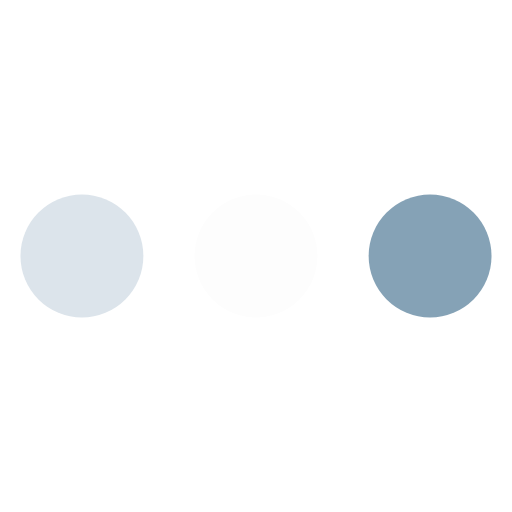
t = 0.00 s
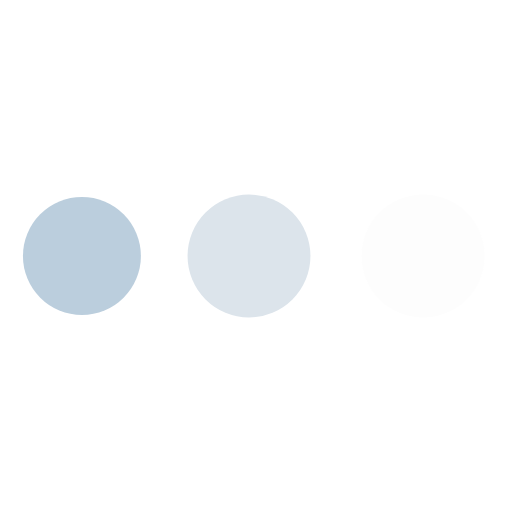
t = 0.69 s
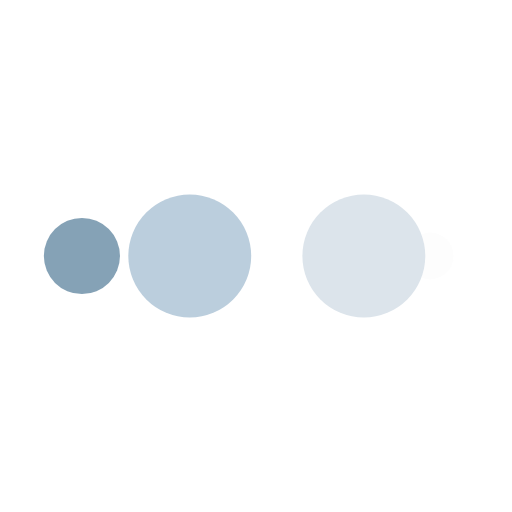
t = 1.16 s
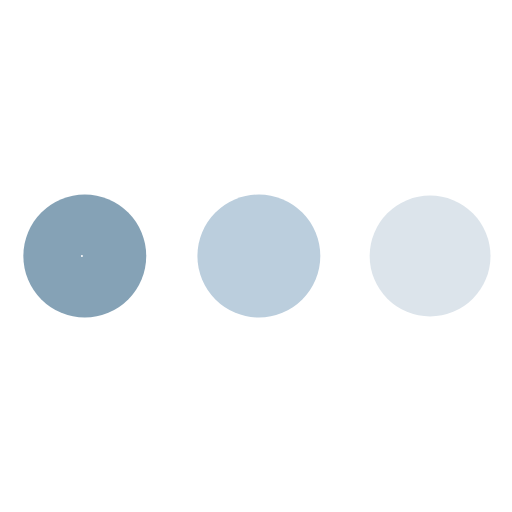
t = 1.85 s
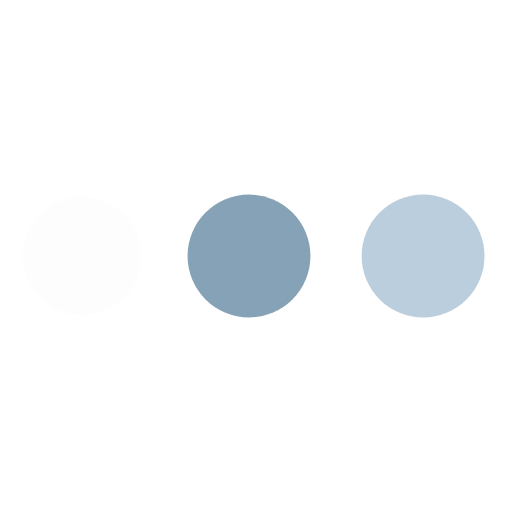
t = 2.55 s
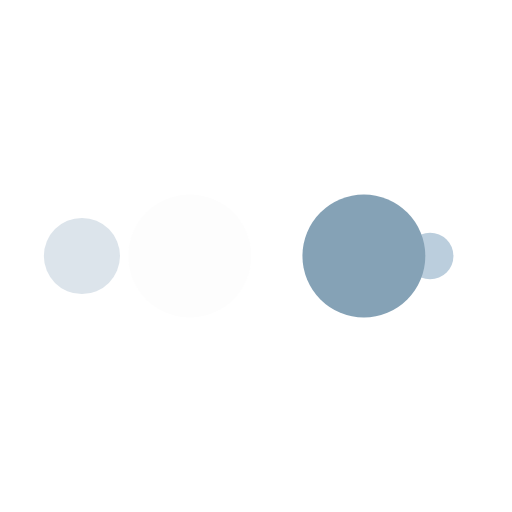
t = 3.01 s

The animated SVG that drew these frames (rendered in a browser with its animation timeline set to each time). Animation: 10 SMIL elements (animate=10); one cycle of 3.70 s, repeats indefinitely.

<svg xmlns="http://www.w3.org/2000/svg" xmlns:xlink="http://www.w3.org/1999/xlink"
  style="margin: auto; background: none; display: block; shape-rendering: auto;" viewBox="0 0 100 100"
  preserveAspectRatio="xMidYMid">
  <circle cx="84" cy="50" r="10" fill="#85a2b6">
    <animate attributeName="r" repeatCount="indefinite" dur="0.9259259259259258s" calcMode="spline" keyTimes="0;1"
      values="12;0" keySplines="0 0.5 0.5 1" begin="0s" />
    <animate attributeName="fill" repeatCount="indefinite" dur="3.7037037037037033s" calcMode="discrete"
      keyTimes="0;0.25;0.5;0.75;1" values="#85a2b6;#fdfdfd;#dce4eb;#bbcedd;#85a2b6" begin="0s" />
  </circle>
  <circle cx="16" cy="50" r="10" fill="#85a2b6">
    <animate attributeName="r" repeatCount="indefinite" dur="3.7037037037037033s" calcMode="spline"
      keyTimes="0;0.25;0.5;0.75;1" values="0;0;12;12;12" keySplines="0 0.5 0.5 1;0 0.5 0.5 1;0 0.5 0.5 1;0 0.5 0.5 1"
      begin="0s" />
    <animate attributeName="cx" repeatCount="indefinite" dur="3.7037037037037033s" calcMode="spline"
      keyTimes="0;0.25;0.5;0.75;1" values="16;16;16;50;84" keySplines="0 0.5 0.5 1;0 0.5 0.5 1;0 0.5 0.5 1;0 0.5 0.5 1"
      begin="0s" />
  </circle>
  <circle cx="50" cy="50" r="10" fill="#bbcedd">
    <animate attributeName="r" repeatCount="indefinite" dur="3.7037037037037033s" calcMode="spline"
      keyTimes="0;0.25;0.5;0.75;1" values="0;0;12;12;12" keySplines="0 0.5 0.5 1;0 0.5 0.5 1;0 0.5 0.5 1;0 0.5 0.5 1"
      begin="-0.9259259259259258s" />
    <animate attributeName="cx" repeatCount="indefinite" dur="3.7037037037037033s" calcMode="spline"
      keyTimes="0;0.25;0.5;0.75;1" values="16;16;16;50;84" keySplines="0 0.5 0.5 1;0 0.5 0.5 1;0 0.5 0.5 1;0 0.5 0.5 1"
      begin="-0.9259259259259258s" />
  </circle>
  <circle cx="84" cy="50" r="10" fill="#dce4eb">
    <animate attributeName="r" repeatCount="indefinite" dur="3.7037037037037033s" calcMode="spline"
      keyTimes="0;0.25;0.5;0.75;1" values="0;0;12;12;12" keySplines="0 0.5 0.5 1;0 0.5 0.5 1;0 0.5 0.5 1;0 0.5 0.5 1"
      begin="-1.8518518518518516s" />
    <animate attributeName="cx" repeatCount="indefinite" dur="3.7037037037037033s" calcMode="spline"
      keyTimes="0;0.25;0.5;0.75;1" values="16;16;16;50;84" keySplines="0 0.5 0.5 1;0 0.5 0.5 1;0 0.5 0.5 1;0 0.5 0.5 1"
      begin="-1.8518518518518516s" />
  </circle>
  <circle cx="16" cy="50" r="10" fill="#fdfdfd">
    <animate attributeName="r" repeatCount="indefinite" dur="3.7037037037037033s" calcMode="spline"
      keyTimes="0;0.25;0.5;0.75;1" values="0;0;12;12;12" keySplines="0 0.5 0.5 1;0 0.5 0.5 1;0 0.5 0.5 1;0 0.5 0.5 1"
      begin="-2.7777777777777777s" />
    <animate attributeName="cx" repeatCount="indefinite" dur="3.7037037037037033s" calcMode="spline"
      keyTimes="0;0.25;0.5;0.75;1" values="16;16;16;50;84" keySplines="0 0.5 0.5 1;0 0.5 0.5 1;0 0.5 0.5 1;0 0.5 0.5 1"
      begin="-2.7777777777777777s" />
  </circle>
</svg>
